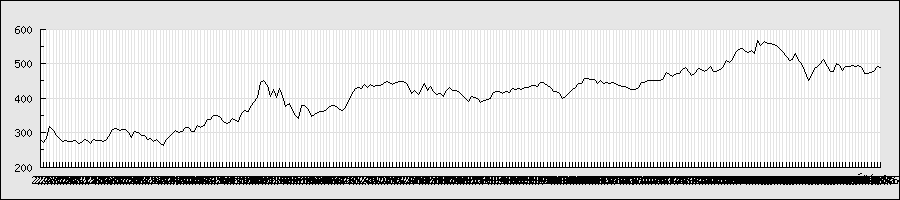

The data file committed next to this chart (first rows):
2013/2/4, 263, 282, 261, 280, 201473000, 280
2013/2/5, 266, 282, 265, 271, 296143000, 271
2013/2/6, 286, 288, 278, 283, 214985000, 283
2013/2/7, 289, 334, 281, 317, 703874000, 317
2013/2/8, 312, 333, 302, 306, 506046000, 306
2013/2/12, 320, 320, 288, 291, 422515000, 291
2013/2/13, 281, 295, 276, 283, 389379000, 283
2013/2/14, 283, 293, 268, 273, 319417000, 273
2013/2/15, 265, 277, 255, 276, 365855000, 276
2013/2/18, 284, 287, 272, 275, 245411000, 275
2013/2/19, 270, 277, 269, 273, 127823000, 273
2013/2/20, 277, 279, 272, 276, 96144000, 276
2013/2/21, 274, 275, 266, 268, 98318000, 268
2013/2/22, 263, 272, 258, 271, 190302000, 271
2013/2/25, 283, 284, 276, 280, 128581000, 280
2013/2/26, 270, 283, 270, 276, 164233000, 276
2013/2/27, 276, 277, 268, 269, 112481000, 269
2013/2/28, 274, 281, 273, 279, 130977000, 279
2013/3/1, 276, 280, 273, 276, 74343000, 276
2013/3/4, 281, 283, 276, 278, 68123000, 278
2013/3/5, 279, 280, 271, 273, 62794000, 273
2013/3/6, 278, 280, 275, 280, 64100000, 280
2013/3/7, 281, 295, 280, 293, 204476000, 293
2013/3/8, 302, 316, 301, 310, 304733000, 310
2013/3/11, 324, 325, 311, 313, 142754000, 313
2013/3/12, 316, 321, 303, 305, 180015000, 305
2013/3/13, 300, 312, 299, 309, 83702000, 309
2013/3/14, 311, 315, 306, 308, 59821000, 308
2013/3/15, 310, 311, 301, 301, 73070000, 301
2013/3/18, 293, 295, 286, 286, 89430000, 286
2013/3/19, 293, 305, 292, 302, 95581000, 302
2013/3/21, 305, 308, 297, 299, 75785000, 299
2013/3/22, 291, 296, 290, 291, 75131000, 291
2013/3/25, 295, 296, 288, 293, 55219000, 293
2013/3/26, 285, 286, 278, 280, 116009000, 280
2013/3/27, 281, 286, 280, 284, 54905000, 284
2013/3/28, 282, 282, 273, 275, 59053000, 275
2013/3/29, 276, 282, 272, 281, 50279000, 281
2013/4/1, 282, 283, 268, 269, 49100000, 269
2013/4/2, 258, 266, 253, 262, 97458000, 262
2013/4/3, 269, 281, 263, 279, 98081000, 279
2013/4/4, 269, 290, 267, 289, 127575000, 289
2013/4/5, 311, 312, 298, 298, 173348000, 298
2013/4/8, 310, 311, 304, 307, 117927000, 307
2013/4/9, 310, 310, 298, 301, 78840000, 301
2013/4/10, 299, 305, 298, 303, 70105000, 303
2013/4/11, 308, 317, 306, 315, 192013000, 315
2013/4/12, 313, 315, 309, 314, 62302000, 314
2013/4/15, 308, 311, 303, 304, 57535000, 304
2013/4/16, 295, 310, 294, 304, 83389000, 304
2013/4/17, 309, 324, 307, 322, 143989000, 322
2013/4/18, 318, 320, 313, 314, 75203000, 314
2013/4/19, 316, 321, 310, 320, 66767000, 320
2013/4/22, 328, 342, 325, 339, 217299000, 339
2013/4/23, 340, 350, 335, 337, 167810000, 337
2013/4/24, 349, 352, 343, 349, 161124000, 349
2013/4/25, 348, 354, 346, 350, 104917000, 350
2013/4/26, 350, 352, 343, 346, 86203000, 346
2013/4/30, 333, 338, 328, 334, 107074000, 334
2013/5/1, 330, 333, 325, 326, 57416000, 326
2013/5/2, 321, 330, 320, 329, 49857000, 329
... 207 more rows
